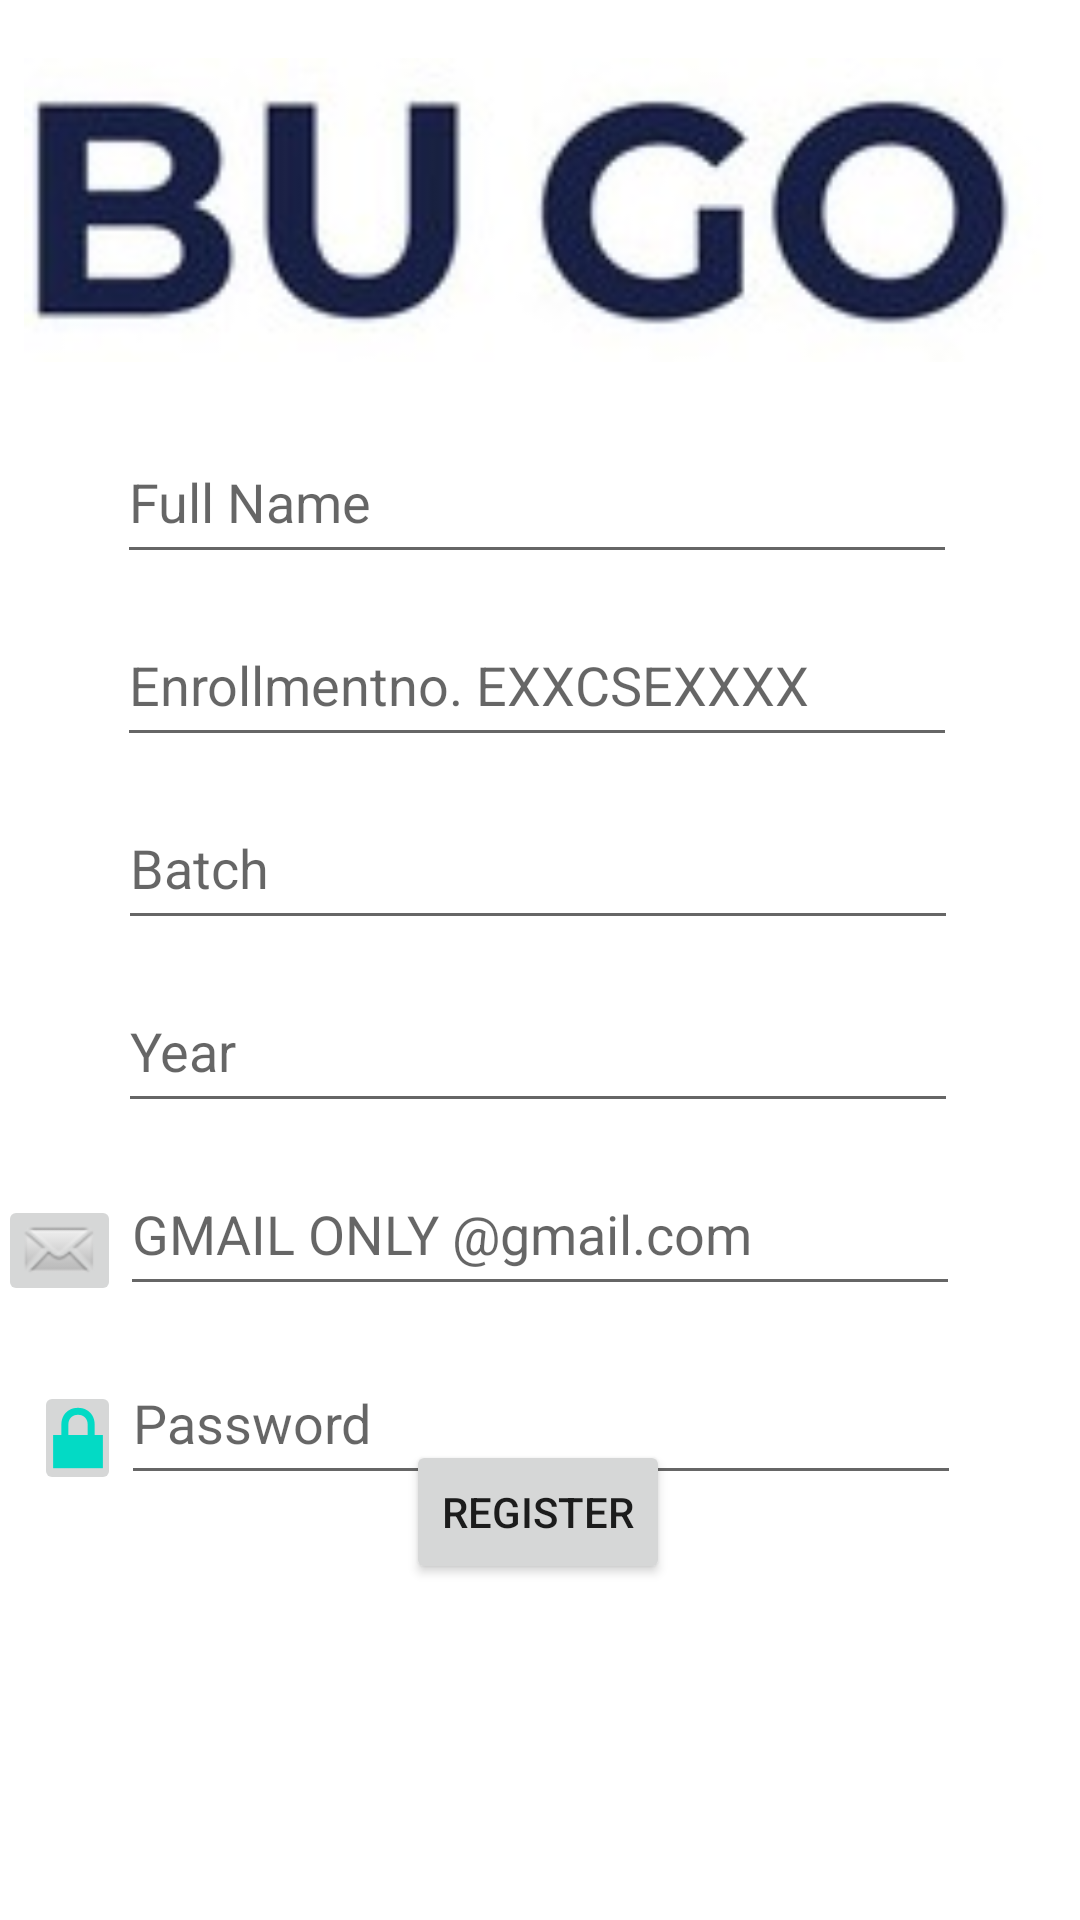

Android layout source for this screen:
<!-- AndroidManifest.xml: application theme Theme.BUGO -->
<!-- res/layout/activity_registerpage.xml -->
<?xml version="1.0" encoding="utf-8"?>
<androidx.constraintlayout.widget.ConstraintLayout
    xmlns:android="http://schemas.android.com/apk/res/android"
    xmlns:app="http://schemas.android.com/apk/res-auto"
    xmlns:tools="http://schemas.android.com/tools"
    android:layout_width="match_parent"
    android:layout_height="match_parent"
    tools:context=".Registerpage">

    <EditText
        android:id="@+id/year"
        android:layout_width="280dp"
        android:layout_height="51dp"
        android:layout_marginTop="10dp"
        android:ems="10"
        android:hint="Year  "
        android:inputType="number"
        app:layout_constraintEnd_toEndOf="parent"
        app:layout_constraintHorizontal_bias="0.493"
        app:layout_constraintStart_toStartOf="parent"
        app:layout_constraintTop_toBottomOf="@+id/batch" />

    <EditText
        android:id="@+id/batch"
        android:layout_width="280dp"
        android:layout_height="51dp"
        android:layout_marginTop="10dp"
        android:ems="10"
        android:hint="Batch"
        android:inputType="number"
        app:layout_constraintEnd_toEndOf="parent"
        app:layout_constraintHorizontal_bias="0.493"
        app:layout_constraintStart_toStartOf="parent"
        app:layout_constraintTop_toBottomOf="@+id/enrollnumber" />

    <ImageView
        android:id="@+id/imageView"
        android:layout_width="344dp"
        android:layout_height="114dp"
        app:layout_constraintBottom_toBottomOf="parent"
        app:layout_constraintEnd_toEndOf="parent"
        app:layout_constraintHorizontal_bias="0.492"
        app:layout_constraintStart_toStartOf="parent"
        app:layout_constraintTop_toTopOf="parent"
        app:layout_constraintVertical_bias="0.025"
        app:srcCompat="@drawable/bugoiconin" />

    <EditText
        android:id="@+id/fname"
        android:layout_width="280dp"
        android:layout_height="51dp"
        android:layout_marginTop="12dp"
        android:ems="10"
        android:hint="Full Name"
        android:inputType="textPersonName"
        app:layout_constraintBottom_toBottomOf="parent"
        app:layout_constraintEnd_toEndOf="parent"
        app:layout_constraintHorizontal_bias="0.486"
        app:layout_constraintStart_toStartOf="parent"
        app:layout_constraintTop_toBottomOf="@+id/imageView"
        app:layout_constraintVertical_bias="0.003" />

    <EditText
        android:id="@+id/bumail"
        android:layout_width="280dp"
        android:layout_height="51dp"
        android:layout_marginTop="10dp"
        android:ems="10"
        android:hint="GMAIL ONLY @gmail.com"
        android:inputType="textEmailAddress"
        app:layout_constraintEnd_toEndOf="parent"
        app:layout_constraintStart_toStartOf="parent"
        app:layout_constraintTop_toBottomOf="@+id/year" />

    <EditText
        android:id="@+id/password"
        android:layout_width="280dp"
        android:layout_height="51dp"
        android:layout_marginTop="12dp"
        android:ems="10"
        android:hint="Password"
        android:inputType="textPassword"
        app:layout_constraintEnd_toEndOf="parent"
        app:layout_constraintHorizontal_bias="0.503"
        app:layout_constraintStart_toStartOf="parent"
        app:layout_constraintTop_toBottomOf="@+id/bumail" />

    <EditText
        android:id="@+id/enrollnumber"
        android:layout_width="280dp"
        android:layout_height="51dp"
        android:layout_marginTop="10dp"
        android:ems="10"
        android:hint="Enrollmentno. EXXCSEXXXX"
        android:inputType="textPersonName"
        app:layout_constraintEnd_toEndOf="parent"
        app:layout_constraintHorizontal_bias="0.488"
        app:layout_constraintStart_toStartOf="parent"
        app:layout_constraintTop_toBottomOf="@+id/fname" />

    <Button
        android:id="@+id/resgisterbutton"
        android:layout_width="wrap_content"
        android:layout_height="wrap_content"
        android:layout_marginBottom="112dp"
        android:onClick="register"
        android:text="Register"
        app:layout_constraintBottom_toBottomOf="parent"
        app:layout_constraintEnd_toEndOf="parent"
        app:layout_constraintHorizontal_bias="0.498"
        app:layout_constraintStart_toStartOf="parent"
        app:layout_constraintTop_toBottomOf="@+id/password"
        app:layout_constraintVertical_bias="1.0" />

    <TextView
        android:id="@+id/logintext"
        android:layout_width="340dp"
        android:layout_height="34dp"

        android:fontFamily="@font/allerta"
        android:text="Already have an account? LOGIN"
        android:textColor="#DD4141"
        android:textColorLink="#005BFA"
        android:textSize="20sp"
        app:layout_constraintBottom_toTopOf="@+id/resgisterbutton"
        app:layout_constraintEnd_toEndOf="parent"
        app:layout_constraintHorizontal_bias="0.521"
        app:layout_constraintStart_toStartOf="parent"
        app:layout_constraintTop_toBottomOf="@+id/password"
        app:layout_constraintVertical_bias="1.0" />

    <androidx.constraintlayout.utils.widget.ImageFilterButton
        android:id="@+id/imageFilterButton2"
        android:layout_width="41dp"
        android:layout_height="37dp"
        app:layout_constraintBottom_toBottomOf="@+id/bumail"
        app:layout_constraintEnd_toStartOf="@+id/bumail"
        app:layout_constraintHorizontal_bias="1.0"
        app:layout_constraintStart_toStartOf="parent"
        app:layout_constraintTop_toTopOf="@+id/bumail"
        app:layout_constraintVertical_bias="1.0"
        app:srcCompat="@android:drawable/sym_action_email" />

    <androidx.constraintlayout.utils.widget.ImageFilterButton
        android:id="@+id/imageFilterButton3"
        android:layout_width="29dp"
        android:layout_height="38dp"
        app:layout_constraintBottom_toBottomOf="@+id/password"
        app:layout_constraintEnd_toStartOf="@+id/password"
        app:layout_constraintHorizontal_bias="1.0"
        app:layout_constraintStart_toStartOf="parent"
        app:layout_constraintTop_toBottomOf="@+id/bumail"
        app:layout_constraintVertical_bias="1.0"
        app:srcCompat="@android:drawable/ic_lock_lock" />


</androidx.constraintlayout.widget.ConstraintLayout>
<!-- resources referenced by this layout -->
<resources>
  <!-- drawable bugoiconin: png bitmap (drawable, 21152 bytes) -->
  <style name="Theme.BUGO" parent="Theme.MaterialComponents.DayNight.DarkActionBar">
          
          <item name="colorPrimary">@color/purple_500</item>
          <item name="colorPrimaryVariant">@color/purple_700</item>
          <item name="colorOnPrimary">@color/white</item>
          
          <item name="colorSecondary">@color/teal_200</item>
          <item name="colorSecondaryVariant">@color/teal_700</item>
          <item name="colorOnSecondary">@color/black</item>
          
          <item name="android:statusBarColor">?attr/colorPrimaryVariant</item>
          
      </style>
  <!-- not gathered from this repository: default colours our renderer supplied (Android Studio template values) -->
  <color name="purple_500">#FF6200EE</color>
  <color name="purple_700">#FF3700B3</color>
  <color name="teal_200">#FF03DAC5</color>
  <color name="teal_700">#FF018786</color>
  <color name="black">#FF000000</color>
  <color name="white">#FFFFFFFF</color>
</resources>
